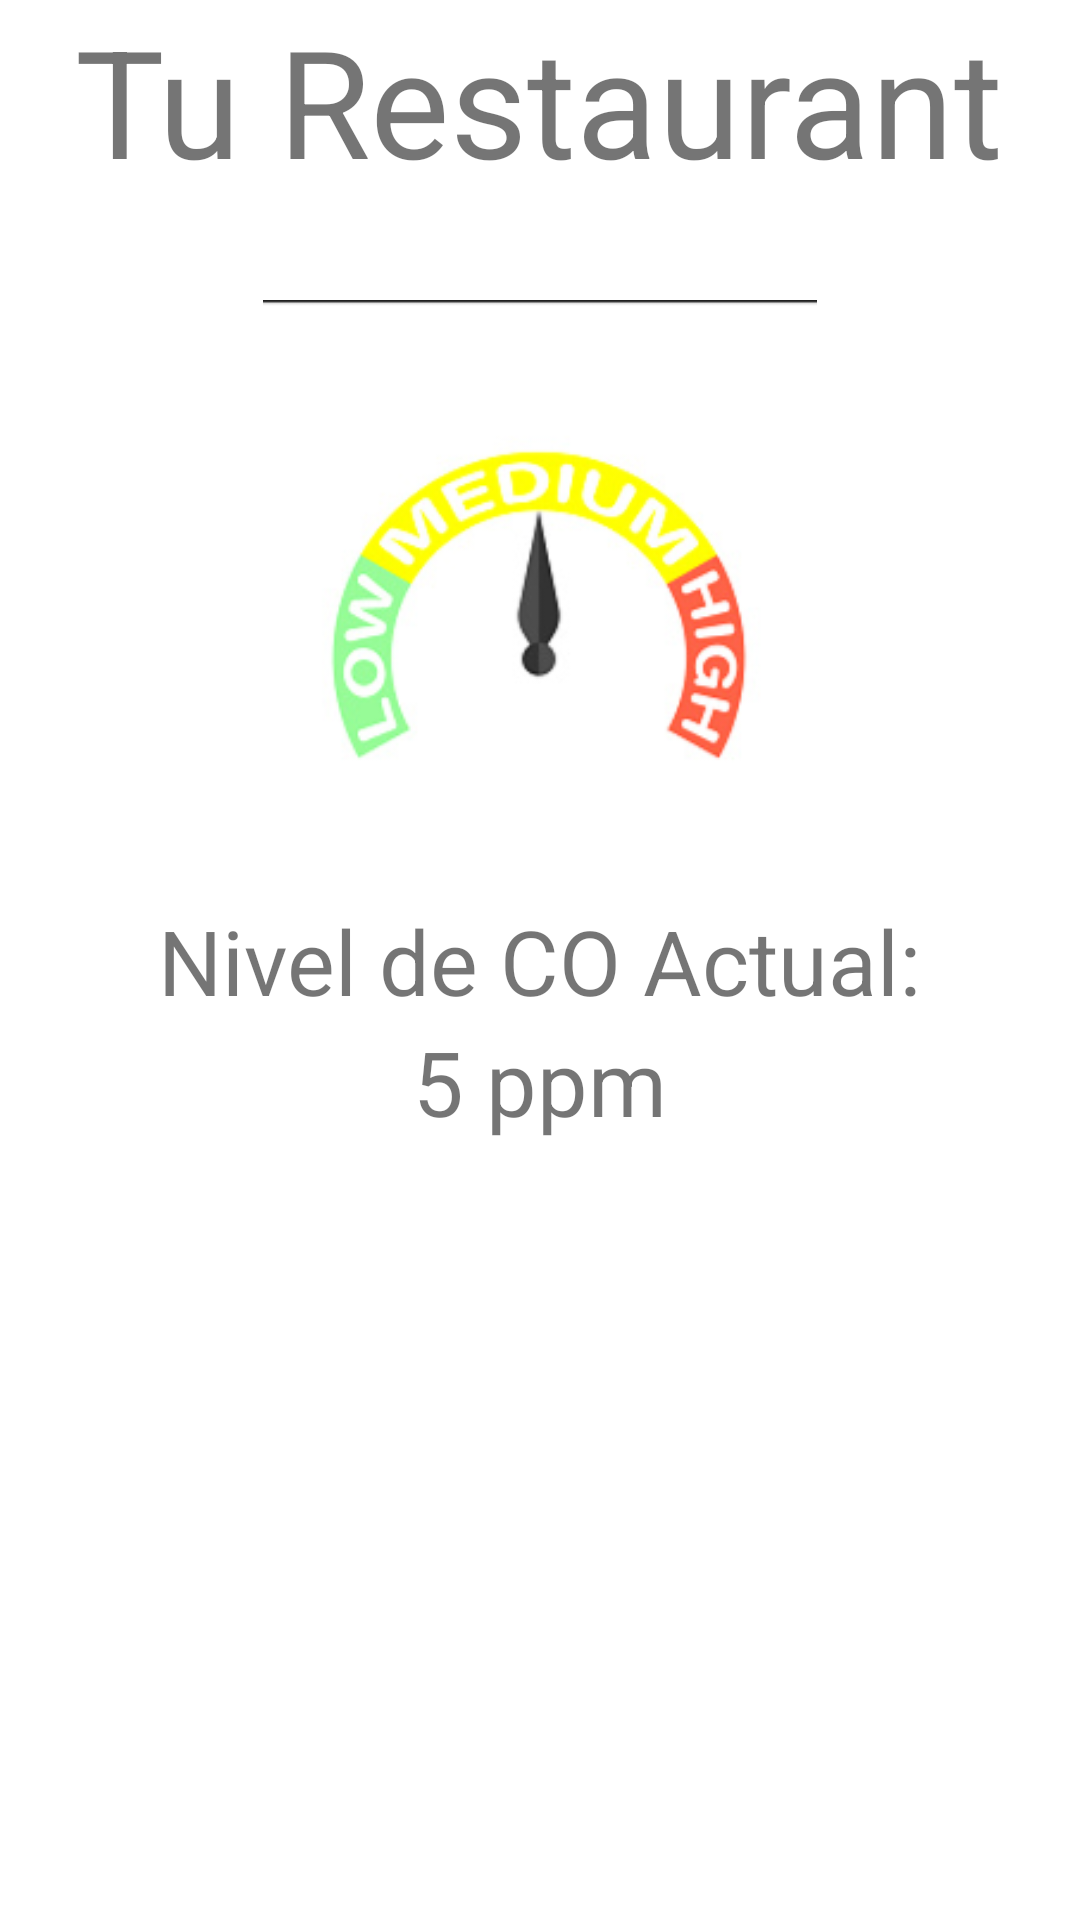

Produce the Android XML layout that renders to this screen, including the resource entries it uses.
<!-- AndroidManifest.xml: application theme Theme.DetecciondeGas -->
<!-- res/layout/user_activity.xml -->
<?xml version="1.0" encoding="utf-8"?>
<RelativeLayout xmlns:android="http://schemas.android.com/apk/res/android"
    xmlns:app="http://schemas.android.com/apk/res-auto"
    xmlns:tools="http://schemas.android.com/tools"
    android:layout_width="match_parent"
    android:layout_height="match_parent">

    <TextView
        android:id="@+id/textView"
        android:layout_width="wrap_content"
        android:layout_height="wrap_content"
        android:text="Tu Restaurant"
        android:layout_centerHorizontal="true"
        android:textSize="50dp"
 />

    <ImageView
        android:id="@+id/nivelCO"
        android:layout_width="200dp"
        android:layout_height="200dp"
        android:layout_centerHorizontal="true"
        android:layout_marginTop="100dp"
        app:srcCompat="@drawable/medium"
         />

    <TextView
        android:id="@+id/nivelesCO"
        android:layout_width="wrap_content"
        android:layout_height="wrap_content"
        android:text="Nivel de CO Actual:"
        android:layout_below="@+id/nivelCO"
        android:layout_centerHorizontal="true"
        android:textSize="30dp"
        tools:layout_editor_absoluteX="83dp"
        tools:layout_editor_absoluteY="344dp" />
    <TextView
        android:id="@+id/numeroCO"
        android:layout_width="wrap_content"
        android:layout_height="wrap_content"
        android:text="5 ppm"
        android:layout_below="@+id/nivelesCO"
        android:layout_centerHorizontal="true"
        android:textSize="30dp"
        tools:layout_editor_absoluteX="83dp"
        tools:layout_editor_absoluteY="344dp" />

</RelativeLayout>
<!-- resources referenced by this layout -->
<resources>
  <!-- drawable medium: png bitmap (drawable, 31247 bytes) -->
  <style name="Theme.DetecciondeGas" parent="Theme.MaterialComponents.DayNight.DarkActionBar">
          
          <item name="colorPrimary">@color/purple_500</item>
          <item name="colorPrimaryVariant">@color/purple_700</item>
          <item name="colorOnPrimary">@color/white</item>
          
          <item name="colorSecondary">@color/teal_200</item>
          <item name="colorSecondaryVariant">@color/teal_700</item>
          <item name="colorOnSecondary">@color/black</item>
          
          <item name="android:statusBarColor" tools:targetApi="l">?attr/colorPrimaryVariant</item>
          
      </style>
  <!-- not gathered from this repository: default colours our renderer supplied (Android Studio template values) -->
  <color name="purple_500">#FF6200EE</color>
  <color name="purple_700">#FF3700B3</color>
  <color name="teal_200">#FF03DAC5</color>
  <color name="teal_700">#FF018786</color>
  <color name="black">#FF000000</color>
  <color name="white">#FFFFFFFF</color>
</resources>
